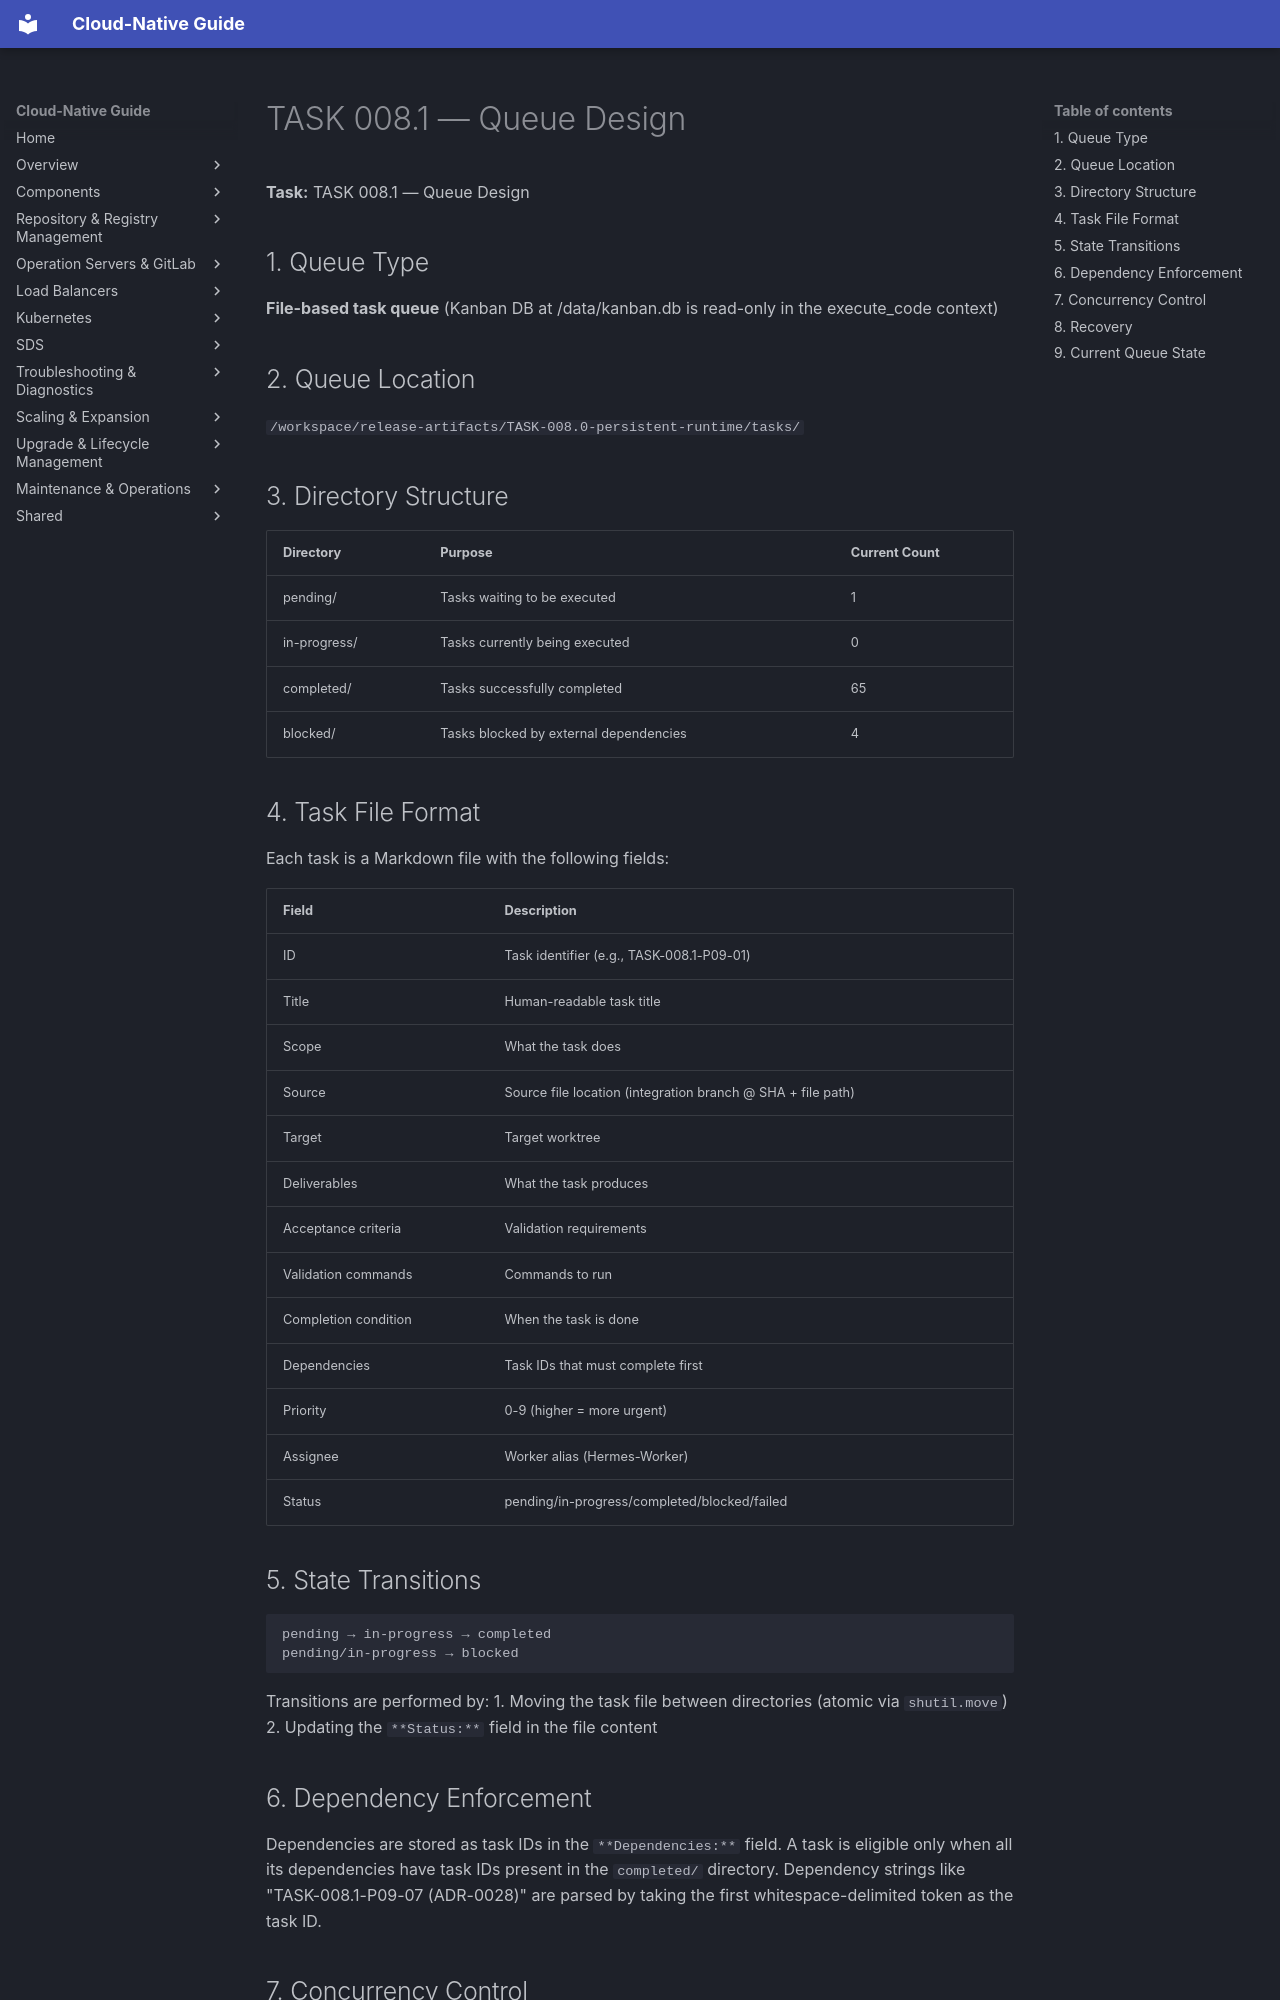

repository: DavoudTeimouri/cloud-native-guide · page: release-artifacts/task-reports/queue-design/index.html · generator: mkdocs

# TASK 008.1 — Queue Design

**Task:** TASK 008.1 — Queue Design

## 1. Queue Type

**File-based task queue** (Kanban DB at /data/kanban.db is read-only in the execute_code context)

## 2. Queue Location

`/workspace/release-artifacts/TASK-008.0-persistent-runtime/tasks/`

## 3. Directory Structure

| Directory | Purpose | Current Count |
|-----------|---------|---------------|
| pending/ | Tasks waiting to be executed | 1 |
| in-progress/ | Tasks currently being executed | 0 |
| completed/ | Tasks successfully completed | 65 |
| blocked/ | Tasks blocked by external dependencies | 4 |

## 4. Task File Format

Each task is a Markdown file with the following fields:

| Field | Description |
|-------|-------------|
| ID | Task identifier (e.g., TASK-008.1-P09-01) |
| Title | Human-readable task title |
| Scope | What the task does |
| Source | Source file location (integration branch @ SHA + file path) |
| Target | Target worktree |
| Deliverables | What the task produces |
| Acceptance criteria | Validation requirements |
| Validation commands | Commands to run |
| Completion condition | When the task is done |
| Dependencies | Task IDs that must complete first |
| Priority | 0-9 (higher = more urgent) |
| Assignee | Worker alias (Hermes-Worker) |
| Status | pending/in-progress/completed/blocked/failed |

## 5. State Transitions

```
pending → in-progress → completed
pending/in-progress → blocked
```

Transitions are performed by:
1. Moving the task file between directories (atomic via `shutil.move`)
2. Updating the `**Status:**` field in the file content

## 6. Dependency Enforcement

Dependencies are stored as task IDs in the `**Dependencies:**` field. A task is eligible only when all its dependencies have task IDs present in the `completed/` directory. Dependency strings like "TASK-008.1-P09-07 (ADR-0028)" are parsed by taking the first whitespace-delimited token as the task ID.
